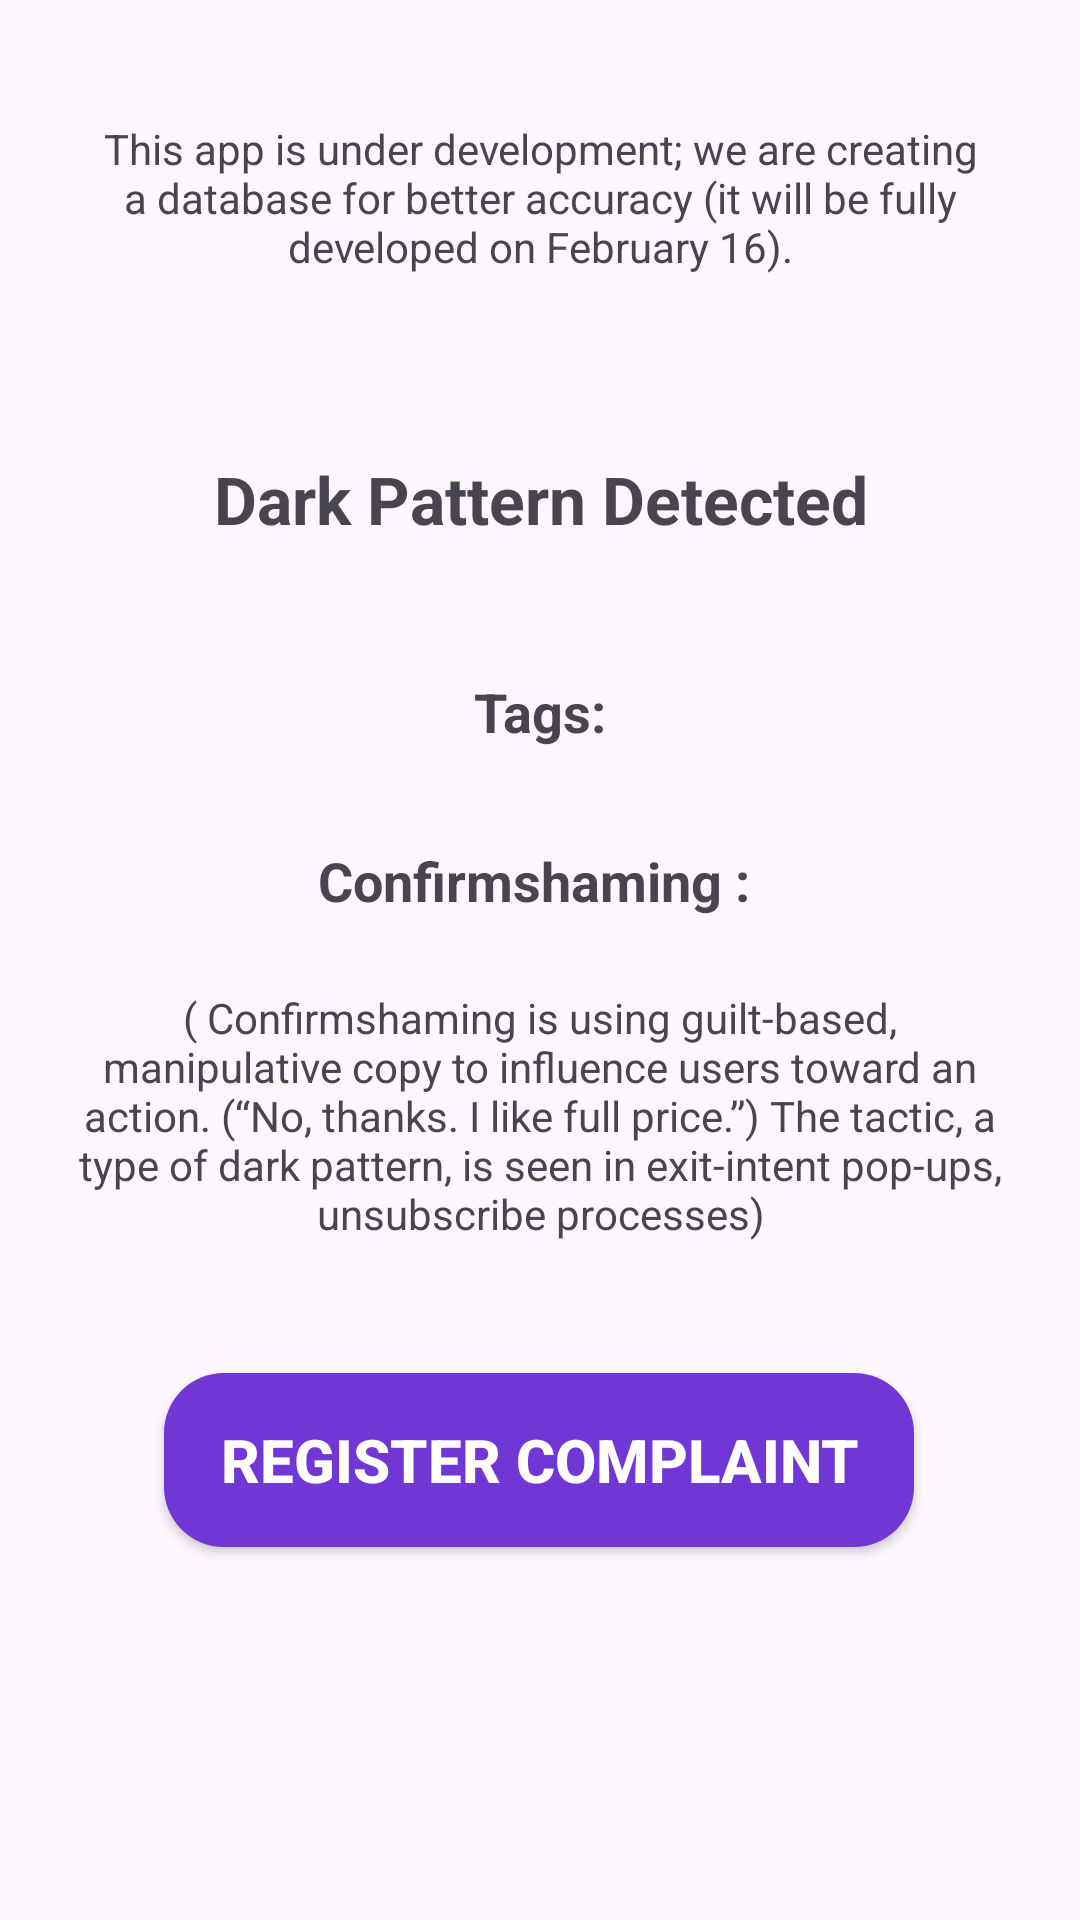

Produce the Android XML layout that renders to this screen, including the resource entries it uses.
<!-- AndroidManifest.xml: application theme Theme.Material3.Light.NoActionBar -->
<!-- res/layout/activity_hardcoded_image.xml -->
<?xml version="1.0" encoding="utf-8"?>
<androidx.constraintlayout.widget.ConstraintLayout xmlns:android="http://schemas.android.com/apk/res/android"
    xmlns:app="http://schemas.android.com/apk/res-auto"
    xmlns:tools="http://schemas.android.com/tools"
    android:layout_width="match_parent"
    android:layout_height="match_parent"
    tools:context=".HardcodedImage">


    <TextView
        android:id="@+id/textView5"
        android:layout_width="match_parent"
        android:layout_height="wrap_content"
        android:layout_marginHorizontal="15dp"
        android:layout_marginTop="40dp"
        android:gravity="center"
        android:text="This app is under development; we are creating a database for better accuracy (it will be fully developed on February 16)."
        android:textSize="14sp"
        app:layout_constraintEnd_toEndOf="parent"
        app:layout_constraintHorizontal_bias="0.333"
        app:layout_constraintStart_toStartOf="parent"
        app:layout_constraintTop_toTopOf="parent" />

    <TextView
        android:id="@+id/textView6"
        android:layout_width="match_parent"
        android:layout_height="wrap_content"
        android:layout_marginTop="60dp"
        android:gravity="center"
        android:text="Dark Pattern Detected"
        android:textSize="22sp"
        android:textStyle="bold"
        app:layout_constraintEnd_toEndOf="parent"
        app:layout_constraintHorizontal_bias="0.0"
        app:layout_constraintStart_toStartOf="parent"
        app:layout_constraintTop_toBottomOf="@+id/textView5" />

    <TextView
        android:id="@+id/textView7"
        android:layout_width="match_parent"
        android:layout_height="wrap_content"
        android:layout_marginTop="44dp"
        android:gravity="center"
        android:text="Tags:"
        android:textSize="18sp"
        android:textStyle="bold"
        app:layout_constraintEnd_toEndOf="parent"
        app:layout_constraintHorizontal_bias="0.0"
        app:layout_constraintStart_toStartOf="parent"
        app:layout_constraintTop_toBottomOf="@+id/textView6" />

    <TextView
        android:id="@+id/textView9"
        android:layout_width="match_parent"
        android:layout_height="wrap_content"
        android:layout_marginHorizontal="20dp"
        android:layout_marginTop="24dp"
        android:gravity="center"
        android:text="( Confirmshaming is using guilt-based, manipulative copy to influence users toward an action. (“No, thanks. I like full price.”) The tactic, a type of dark pattern, is seen in exit-intent pop-ups, unsubscribe processes)"
        android:textSize="14sp"
        app:layout_constraintEnd_toEndOf="parent"
        app:layout_constraintStart_toStartOf="parent"
        app:layout_constraintTop_toBottomOf="@+id/textView8" />

    <TextView
        android:id="@+id/textView8"
        android:layout_width="match_parent"
        android:layout_height="wrap_content"
        android:layout_marginTop="32dp"
        android:gravity="center"
        android:text="Confirmshaming : "
        android:textStyle="bold"
        android:textSize="18sp"
        app:layout_constraintEnd_toEndOf="parent"
        app:layout_constraintHorizontal_bias="0.0"
        app:layout_constraintStart_toStartOf="parent"
        app:layout_constraintTop_toBottomOf="@+id/textView7" />

    <androidx.appcompat.widget.AppCompatButton
        android:id="@+id/ComplaintBtn"
        android:layout_width="250dp"
        android:layout_height="58dp"
        android:layout_gravity="center"
        android:background="@drawable/getstartedbtn"
        android:text="@string/register_complaint"
        android:textColor="@color/white"
        android:textSize="20sp"
        android:textStyle="bold"
        app:layout_constraintBottom_toBottomOf="parent"
        app:layout_constraintEnd_toEndOf="parent"
        app:layout_constraintHorizontal_bias="0.496"
        app:layout_constraintStart_toStartOf="parent"
        app:layout_constraintTop_toBottomOf="@+id/textView9"
        app:layout_constraintVertical_bias="0.26" />


</androidx.constraintlayout.widget.ConstraintLayout>
<!-- resources referenced by this layout -->
<resources>
  <color name="white">#FFFFFFFF</color>
  <!-- drawable getstartedbtn (drawable) -->
  <?xml version="1.0" encoding="utf-8"?>
  <selector xmlns:android="http://schemas.android.com/apk/res/android">
  <item>
      <shape
          android:shape="rectangle">
          <solid android:color="#7037D5"></solid>
          <corners android:radius="20dp"/>
      </shape>
  </item>
  </selector>
  <string name="register_complaint">Register Complaint</string>
</resources>
